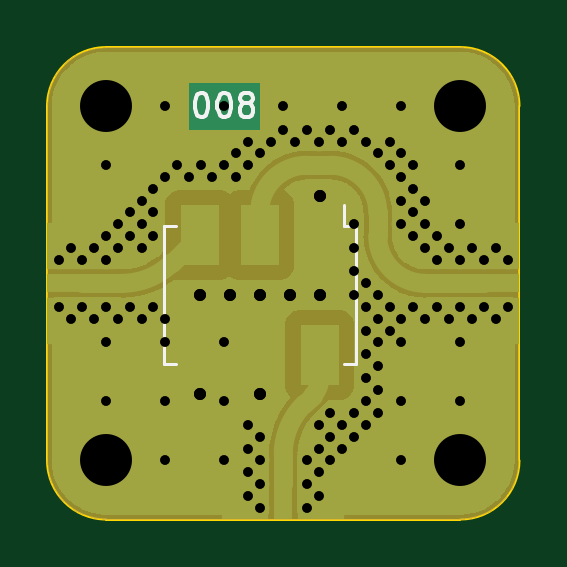
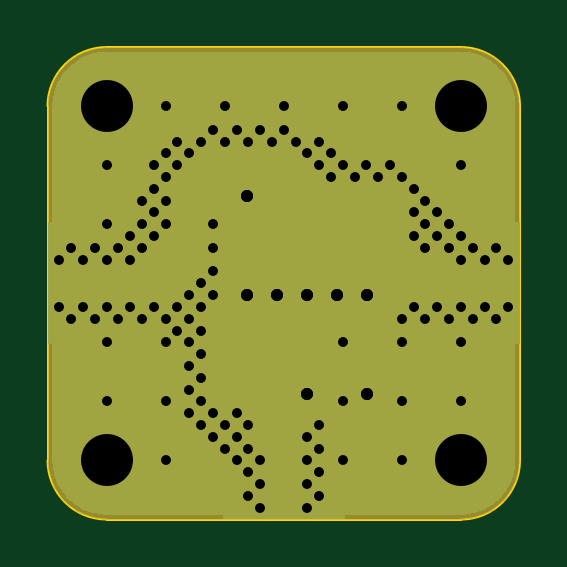
Circuit board: 12 layer files. Board 20.0 x 20.0 mm.
- bottom_copper: mixer-B_Cu.gbr (9264 bytes)
- bottom_mask: mixer-B_Mask.gbr (3312 bytes)
- bottom_silk: mixer-B_Silkscreen.gbr (476 bytes)
- outline: mixer-Edge_Cuts.gbr (1007 bytes)
- top_copper: mixer-F_Cu.gbr (25882 bytes)
- top_mask: mixer-F_Mask.gbr (7296 bytes)
- paste: mixer-F_Paste.gbr (706 bytes)
- top_silk: mixer-F_Silkscreen.gbr (2741 bytes)
- drill: mixer-NPTH-drl.gbr (484 bytes)
- drill: mixer-NPTH.drl (334 bytes)
- drill: mixer-PTH-drl.gbr (4624 bytes)
- drill: mixer-PTH.drl (2552 bytes)

=== bottom_copper: mixer-B_Cu.gbr (9264 bytes, source omitted) ===
=== bottom_mask: mixer-B_Mask.gbr ===
%TF.GenerationSoftware,KiCad,Pcbnew,6.0.9+dfsg-1~bpo11+1*%
%TF.CreationDate,2022-11-06T17:08:34+01:00*%
%TF.ProjectId,mixer,6d697865-722e-46b6-9963-61645f706362,2*%
%TF.SameCoordinates,Original*%
%TF.FileFunction,Soldermask,Bot*%
%TF.FilePolarity,Negative*%
%FSLAX46Y46*%
G04 Gerber Fmt 4.6, Leading zero omitted, Abs format (unit mm)*
G04 Created by KiCad (PCBNEW 6.0.9+dfsg-1~bpo11+1) date 2022-11-06 17:08:34*
%MOMM*%
%LPD*%
G01*
G04 APERTURE LIST*
%ADD10C,3.400000*%
G04 APERTURE END LIST*
D10*
%TO.C,H3*%
X140000000Y-70000000D03*
%TD*%
%TO.C,H1*%
X155000000Y-85000000D03*
%TD*%
%TO.C,H2*%
X155000000Y-70000000D03*
%TD*%
%TO.C,H4*%
X140000000Y-85000000D03*
%TD*%
G36*
X155004119Y-67500270D02*
G01*
X155318073Y-67520848D01*
X155334413Y-67522999D01*
X155638950Y-67583574D01*
X155654871Y-67587840D01*
X155948888Y-67687646D01*
X155964114Y-67693953D01*
X156242592Y-67831283D01*
X156256866Y-67839524D01*
X156515034Y-68012027D01*
X156528109Y-68022060D01*
X156761557Y-68226788D01*
X156773212Y-68238443D01*
X156977940Y-68471891D01*
X156987973Y-68484966D01*
X157160476Y-68743134D01*
X157168717Y-68757408D01*
X157306047Y-69035886D01*
X157312354Y-69051112D01*
X157412160Y-69345129D01*
X157416426Y-69361050D01*
X157477001Y-69665587D01*
X157479152Y-69681927D01*
X157499730Y-69995881D01*
X157500000Y-70004122D01*
X157500000Y-84995878D01*
X157499730Y-85004119D01*
X157479152Y-85318073D01*
X157477001Y-85334413D01*
X157416426Y-85638950D01*
X157412160Y-85654871D01*
X157312354Y-85948888D01*
X157306047Y-85964114D01*
X157168717Y-86242592D01*
X157160476Y-86256866D01*
X156987973Y-86515034D01*
X156977940Y-86528109D01*
X156773212Y-86761557D01*
X156761557Y-86773212D01*
X156528109Y-86977940D01*
X156515034Y-86987973D01*
X156256866Y-87160476D01*
X156242592Y-87168717D01*
X155964114Y-87306047D01*
X155948888Y-87312354D01*
X155654871Y-87412160D01*
X155638950Y-87416426D01*
X155334413Y-87477001D01*
X155318073Y-87479152D01*
X155004119Y-87499730D01*
X154995878Y-87500000D01*
X140004122Y-87500000D01*
X139995881Y-87499730D01*
X139681927Y-87479152D01*
X139665587Y-87477001D01*
X139361050Y-87416426D01*
X139345129Y-87412160D01*
X139051112Y-87312354D01*
X139035886Y-87306047D01*
X138757408Y-87168717D01*
X138743134Y-87160476D01*
X138484966Y-86987973D01*
X138471891Y-86977940D01*
X138238443Y-86773212D01*
X138226788Y-86761557D01*
X138022060Y-86528109D01*
X138012027Y-86515034D01*
X137839524Y-86256866D01*
X137831283Y-86242592D01*
X137693953Y-85964114D01*
X137687646Y-85948888D01*
X137587840Y-85654871D01*
X137583574Y-85638950D01*
X137522999Y-85334413D01*
X137520848Y-85318073D01*
X137500270Y-85004119D01*
X137500000Y-84995878D01*
X137500000Y-70004122D01*
X137500270Y-69995881D01*
X137520848Y-69681927D01*
X137522999Y-69665587D01*
X137583574Y-69361050D01*
X137587840Y-69345129D01*
X137687646Y-69051112D01*
X137693953Y-69035886D01*
X137831283Y-68757408D01*
X137839524Y-68743134D01*
X138012027Y-68484966D01*
X138022060Y-68471891D01*
X138226788Y-68238443D01*
X138238443Y-68226788D01*
X138471891Y-68022060D01*
X138484966Y-68012027D01*
X138743134Y-67839524D01*
X138757408Y-67831283D01*
X139035886Y-67693953D01*
X139051112Y-67687646D01*
X139345129Y-67587840D01*
X139361050Y-67583574D01*
X139665587Y-67522999D01*
X139681927Y-67520848D01*
X139995881Y-67500270D01*
X140004122Y-67500000D01*
X154995878Y-67500000D01*
X155004119Y-67500270D01*
G37*
M02*

=== bottom_silk: mixer-B_Silkscreen.gbr ===
%TF.GenerationSoftware,KiCad,Pcbnew,6.0.9+dfsg-1~bpo11+1*%
%TF.CreationDate,2022-11-06T17:08:34+01:00*%
%TF.ProjectId,mixer,6d697865-722e-46b6-9963-61645f706362,2*%
%TF.SameCoordinates,Original*%
%TF.FileFunction,Legend,Bot*%
%TF.FilePolarity,Positive*%
%FSLAX46Y46*%
G04 Gerber Fmt 4.6, Leading zero omitted, Abs format (unit mm)*
G04 Created by KiCad (PCBNEW 6.0.9+dfsg-1~bpo11+1) date 2022-11-06 17:08:34*
%MOMM*%
%LPD*%
G01*
G04 APERTURE LIST*
G04 APERTURE END LIST*
M02*

=== outline: mixer-Edge_Cuts.gbr ===
%TF.GenerationSoftware,KiCad,Pcbnew,6.0.9+dfsg-1~bpo11+1*%
%TF.CreationDate,2022-11-06T17:08:34+01:00*%
%TF.ProjectId,mixer,6d697865-722e-46b6-9963-61645f706362,2*%
%TF.SameCoordinates,Original*%
%TF.FileFunction,Profile,NP*%
%FSLAX46Y46*%
G04 Gerber Fmt 4.6, Leading zero omitted, Abs format (unit mm)*
G04 Created by KiCad (PCBNEW 6.0.9+dfsg-1~bpo11+1) date 2022-11-06 17:08:34*
%MOMM*%
%LPD*%
G01*
G04 APERTURE LIST*
%TA.AperFunction,Profile*%
%ADD10C,0.100000*%
%TD*%
G04 APERTURE END LIST*
D10*
X137500000Y-85000000D02*
G75*
G03*
X140000000Y-87500000I2500000J0D01*
G01*
X155000000Y-87500000D02*
X140000000Y-87500000D01*
X140000000Y-67500000D02*
X155000000Y-67500000D01*
X157500000Y-70000000D02*
X157500000Y-85000000D01*
X137500000Y-85000000D02*
X137500000Y-70000000D01*
X155000000Y-87500000D02*
G75*
G03*
X157500000Y-85000000I0J2500000D01*
G01*
X157500000Y-70000000D02*
G75*
G03*
X155000000Y-67500000I-2500000J0D01*
G01*
X140000000Y-67500000D02*
G75*
G03*
X137500000Y-70000000I0J-2500000D01*
G01*
M02*

=== top_copper: mixer-F_Cu.gbr (25882 bytes, source omitted) ===
=== top_mask: mixer-F_Mask.gbr (7296 bytes, source omitted) ===
=== paste: mixer-F_Paste.gbr ===
%TF.GenerationSoftware,KiCad,Pcbnew,6.0.1-79c1e3a40b~116~ubuntu20.04.1*%
%TF.CreationDate,2022-01-30T13:12:07+01:00*%
%TF.ProjectId,mixer,6d697865-722e-46b6-9963-61645f706362,rev?*%
%TF.SameCoordinates,Original*%
%TF.FileFunction,Paste,Top*%
%TF.FilePolarity,Positive*%
%FSLAX46Y46*%
G04 Gerber Fmt 4.6, Leading zero omitted, Abs format (unit mm)*
G04 Created by KiCad (PCBNEW 6.0.1-79c1e3a40b~116~ubuntu20.04.1) date 2022-01-30 13:12:07*
%MOMM*%
%LPD*%
G01*
G04 APERTURE LIST*
%ADD10R,1.651000X2.540000*%
G04 APERTURE END LIST*
D10*
%TO.C,U1*%
X149040000Y-75460000D03*
X146500000Y-75460000D03*
X143960000Y-75460000D03*
X143960000Y-80540000D03*
X146500000Y-80540000D03*
X149040000Y-80540000D03*
%TD*%
M02*

=== top_silk: mixer-F_Silkscreen.gbr ===
%TF.GenerationSoftware,KiCad,Pcbnew,6.0.9+dfsg-1~bpo11+1*%
%TF.CreationDate,2022-11-06T17:08:34+01:00*%
%TF.ProjectId,mixer,6d697865-722e-46b6-9963-61645f706362,2*%
%TF.SameCoordinates,Original*%
%TF.FileFunction,Legend,Top*%
%TF.FilePolarity,Positive*%
%FSLAX46Y46*%
G04 Gerber Fmt 4.6, Leading zero omitted, Abs format (unit mm)*
G04 Created by KiCad (PCBNEW 6.0.9+dfsg-1~bpo11+1) date 2022-11-06 17:08:34*
%MOMM*%
%LPD*%
G01*
G04 APERTURE LIST*
%ADD10C,0.150000*%
%ADD11C,0.120000*%
G04 APERTURE END LIST*
D10*
X144000000Y-69452380D02*
X144095238Y-69452380D01*
X144190476Y-69500000D01*
X144238095Y-69547619D01*
X144285714Y-69642857D01*
X144333333Y-69833333D01*
X144333333Y-70071428D01*
X144285714Y-70261904D01*
X144238095Y-70357142D01*
X144190476Y-70404761D01*
X144095238Y-70452380D01*
X144000000Y-70452380D01*
X143904761Y-70404761D01*
X143857142Y-70357142D01*
X143809523Y-70261904D01*
X143761904Y-70071428D01*
X143761904Y-69833333D01*
X143809523Y-69642857D01*
X143857142Y-69547619D01*
X143904761Y-69500000D01*
X144000000Y-69452380D01*
X144952380Y-69452380D02*
X145047619Y-69452380D01*
X145142857Y-69500000D01*
X145190476Y-69547619D01*
X145238095Y-69642857D01*
X145285714Y-69833333D01*
X145285714Y-70071428D01*
X145238095Y-70261904D01*
X145190476Y-70357142D01*
X145142857Y-70404761D01*
X145047619Y-70452380D01*
X144952380Y-70452380D01*
X144857142Y-70404761D01*
X144809523Y-70357142D01*
X144761904Y-70261904D01*
X144714285Y-70071428D01*
X144714285Y-69833333D01*
X144761904Y-69642857D01*
X144809523Y-69547619D01*
X144857142Y-69500000D01*
X144952380Y-69452380D01*
X145857142Y-69880952D02*
X145761904Y-69833333D01*
X145714285Y-69785714D01*
X145666666Y-69690476D01*
X145666666Y-69642857D01*
X145714285Y-69547619D01*
X145761904Y-69500000D01*
X145857142Y-69452380D01*
X146047619Y-69452380D01*
X146142857Y-69500000D01*
X146190476Y-69547619D01*
X146238095Y-69642857D01*
X146238095Y-69690476D01*
X146190476Y-69785714D01*
X146142857Y-69833333D01*
X146047619Y-69880952D01*
X145857142Y-69880952D01*
X145761904Y-69928571D01*
X145714285Y-69976190D01*
X145666666Y-70071428D01*
X145666666Y-70261904D01*
X145714285Y-70357142D01*
X145761904Y-70404761D01*
X145857142Y-70452380D01*
X146047619Y-70452380D01*
X146142857Y-70404761D01*
X146190476Y-70357142D01*
X146238095Y-70261904D01*
X146238095Y-70071428D01*
X146190476Y-69976190D01*
X146142857Y-69928571D01*
X146047619Y-69880952D01*
D11*
%TO.C,U1*%
X142944000Y-75079000D02*
X142436000Y-75079000D01*
X150056000Y-75079000D02*
X150056000Y-74190000D01*
X150564000Y-75079000D02*
X150056000Y-75079000D01*
X150056000Y-80921000D02*
X150564000Y-80921000D01*
X142436000Y-80921000D02*
X142944000Y-80921000D01*
X150564000Y-80921000D02*
X150564000Y-75079000D01*
X142436000Y-75079000D02*
X142436000Y-80921000D01*
%TD*%
M02*

=== drill: mixer-NPTH-drl.gbr ===
%TF.GenerationSoftware,KiCad,Pcbnew,6.0.9+dfsg-1~bpo11+1*%
%TF.CreationDate,2022-11-06T17:08:36+01:00*%
%TF.ProjectId,mixer,6d697865-722e-46b6-9963-61645f706362,2*%
%TF.SameCoordinates,Original*%
%TF.FileFunction,NonPlated,1,2,NPTH*%
%TF.FilePolarity,Positive*%
%FSLAX46Y46*%
G04 Gerber Fmt 4.6, Leading zero omitted, Abs format (unit mm)*
G04 Created by KiCad (PCBNEW 6.0.9+dfsg-1~bpo11+1) date 2022-11-06 17:08:36*
%MOMM*%
%LPD*%
G01*
G04 APERTURE LIST*
G04 APERTURE END LIST*
M02*

=== drill: mixer-NPTH.drl ===
M48
; DRILL file {KiCad 6.0.1-79c1e3a40b~116~ubuntu20.04.1} date Sun 30 Jan 2022 13:12:11 CET
; FORMAT={-:-/ absolute / metric / decimal}
; #@! TF.CreationDate,2022-01-30T13:12:11+01:00
; #@! TF.GenerationSoftware,Kicad,Pcbnew,6.0.1-79c1e3a40b~116~ubuntu20.04.1
; #@! TF.FileFunction,NonPlated,1,2,NPTH
FMAT,2
METRIC
%
G90
G05
T0
M30

=== drill: mixer-PTH-drl.gbr ===
%TF.GenerationSoftware,KiCad,Pcbnew,6.0.9+dfsg-1~bpo11+1*%
%TF.CreationDate,2022-11-06T17:08:36+01:00*%
%TF.ProjectId,mixer,6d697865-722e-46b6-9963-61645f706362,2*%
%TF.SameCoordinates,Original*%
%TF.FileFunction,Plated,1,2,PTH,Drill*%
%TF.FilePolarity,Positive*%
%FSLAX46Y46*%
G04 Gerber Fmt 4.6, Leading zero omitted, Abs format (unit mm)*
G04 Created by KiCad (PCBNEW 6.0.9+dfsg-1~bpo11+1) date 2022-11-06 17:08:36*
%MOMM*%
%LPD*%
G01*
G04 APERTURE LIST*
%TA.AperFunction,ViaDrill*%
%ADD10C,0.400000*%
%TD*%
%TA.AperFunction,ComponentDrill*%
%ADD11C,0.400000*%
%TD*%
%TA.AperFunction,ComponentDrill*%
%ADD12C,0.508000*%
%TD*%
%TA.AperFunction,ComponentDrill*%
%ADD13C,2.000000*%
%TD*%
G04 APERTURE END LIST*
D10*
X140000000Y-72500000D03*
X140000000Y-75500000D03*
X140000000Y-80000000D03*
X140000000Y-82500000D03*
X140500000Y-75000000D03*
X140500000Y-76000000D03*
X140500000Y-79000000D03*
X141000000Y-74500000D03*
X141000000Y-75500000D03*
X141000000Y-78500000D03*
X141500000Y-74000000D03*
X141500000Y-75000000D03*
X141500000Y-76000000D03*
X141500000Y-79000000D03*
X142000000Y-73500000D03*
X142000000Y-74500000D03*
X142000000Y-75500000D03*
X142000000Y-78500000D03*
X142500000Y-70000000D03*
X142500000Y-73000000D03*
X142500000Y-79000000D03*
X142500000Y-80000000D03*
X142500000Y-82500000D03*
X142500000Y-85000000D03*
X143000000Y-72500000D03*
X143500000Y-73000000D03*
X144000000Y-72500000D03*
X144500000Y-73000000D03*
X145000000Y-70000000D03*
X145000000Y-72500000D03*
X145000000Y-80000000D03*
X145000000Y-82500000D03*
X145000000Y-85000000D03*
X145500000Y-72000000D03*
X145500000Y-73000000D03*
X146000000Y-71500000D03*
X146000000Y-72500000D03*
X146000000Y-83500000D03*
X146000000Y-84500000D03*
X146500000Y-72000000D03*
X146500000Y-84000000D03*
X147000000Y-71500000D03*
X147500000Y-70000000D03*
X147500000Y-71000000D03*
X148000000Y-71500000D03*
X148500000Y-71000000D03*
X149000000Y-71500000D03*
X149000000Y-83500000D03*
X149000000Y-84500000D03*
X149500000Y-71000000D03*
X149500000Y-83000000D03*
X149500000Y-84000000D03*
X149500000Y-85000000D03*
X150000000Y-70000000D03*
X150000000Y-71500000D03*
X150000000Y-83500000D03*
X150000000Y-84500000D03*
X150500000Y-71000000D03*
X150500000Y-75000000D03*
X150500000Y-76000000D03*
X150500000Y-77000000D03*
X150500000Y-78000000D03*
X150500000Y-83000000D03*
X150500000Y-84000000D03*
X151000000Y-71500000D03*
X151000000Y-77500000D03*
X151000000Y-78500000D03*
X151000000Y-79500000D03*
X151000000Y-80500000D03*
X151000000Y-81500000D03*
X151000000Y-82500000D03*
X151000000Y-83500000D03*
X151500000Y-72000000D03*
X151500000Y-78000000D03*
X151500000Y-79000000D03*
X151500000Y-80000000D03*
X151500000Y-81000000D03*
X151500000Y-82000000D03*
X151500000Y-83000000D03*
X152000000Y-71500000D03*
X152000000Y-72500000D03*
X152000000Y-78500000D03*
X152000000Y-79500000D03*
X152500000Y-70000000D03*
X152500000Y-72000000D03*
X152500000Y-73000000D03*
X152500000Y-74000000D03*
X152500000Y-75000000D03*
X152500000Y-79000000D03*
X152500000Y-80000000D03*
X152500000Y-82500000D03*
X152500000Y-85000000D03*
X153000000Y-72500000D03*
X153000000Y-73500000D03*
X153000000Y-74500000D03*
X153000000Y-75500000D03*
X153000000Y-78500000D03*
X153500000Y-74000000D03*
X153500000Y-75000000D03*
X153500000Y-76000000D03*
X153500000Y-79000000D03*
X154000000Y-75500000D03*
X154000000Y-76500000D03*
X154000000Y-78500000D03*
X154500000Y-76000000D03*
X154500000Y-79000000D03*
X155000000Y-72500000D03*
X155000000Y-75000000D03*
X155000000Y-80000000D03*
X155000000Y-82500000D03*
D11*
%TO.C,J1*%
X138000000Y-76500000D03*
X138000000Y-78500000D03*
X138500000Y-76000000D03*
X138500000Y-79000000D03*
X139000000Y-76500000D03*
X139000000Y-78500000D03*
X139500000Y-76000000D03*
X139500000Y-79000000D03*
X140000000Y-76500000D03*
X140000000Y-78500000D03*
%TO.C,J2*%
X146000000Y-85500000D03*
X146000000Y-86500000D03*
X146500000Y-85000000D03*
X146500000Y-86000000D03*
X146500000Y-87000000D03*
X148500000Y-85000000D03*
X148500000Y-86000000D03*
X148500000Y-87000000D03*
X149000000Y-85500000D03*
X149000000Y-86500000D03*
%TO.C,J3*%
X155000000Y-76500000D03*
X155000000Y-78500000D03*
X155500000Y-76000000D03*
X155500000Y-79000000D03*
X156000000Y-76500000D03*
X156000000Y-78500000D03*
X156500000Y-76000000D03*
X156500000Y-79000000D03*
X157000000Y-76500000D03*
X157000000Y-78500000D03*
D12*
%TO.C,U1*%
X143960000Y-78000000D03*
X143960000Y-82191000D03*
X145230000Y-78000000D03*
X146500000Y-78000000D03*
X146500000Y-82191000D03*
X147770000Y-78000000D03*
X149040000Y-73809000D03*
X149040000Y-78000000D03*
D13*
%TO.C,H3*%
X140000000Y-70000000D03*
%TO.C,H4*%
X140000000Y-85000000D03*
%TO.C,H2*%
X155000000Y-70000000D03*
%TO.C,H1*%
X155000000Y-85000000D03*
M02*

=== drill: mixer-PTH.drl ===
M48
; DRILL file {KiCad 6.0.1-79c1e3a40b~116~ubuntu20.04.1} date Sun 30 Jan 2022 13:12:11 CET
; FORMAT={-:-/ absolute / metric / decimal}
; #@! TF.CreationDate,2022-01-30T13:12:11+01:00
; #@! TF.GenerationSoftware,Kicad,Pcbnew,6.0.1-79c1e3a40b~116~ubuntu20.04.1
; #@! TF.FileFunction,Plated,1,2,PTH
FMAT,2
METRIC
; #@! TA.AperFunction,Plated,PTH,ViaDrill
T1C0.400
; #@! TA.AperFunction,Plated,PTH,ComponentDrill
T2C0.400
; #@! TA.AperFunction,Plated,PTH,ComponentDrill
T3C0.508
; #@! TA.AperFunction,Plated,PTH,ComponentDrill
T4C2.200
%
G90
G05
T1
X140.0Y-72.5
X140.0Y-75.5
X140.0Y-80.0
X140.0Y-82.5
X140.5Y-75.0
X140.5Y-76.0
X140.5Y-79.0
X141.0Y-74.5
X141.0Y-75.5
X141.0Y-78.5
X141.5Y-74.0
X141.5Y-75.0
X141.5Y-76.0
X141.5Y-79.0
X142.0Y-73.5
X142.0Y-74.5
X142.0Y-75.5
X142.0Y-78.5
X142.5Y-70.0
X142.5Y-73.0
X142.5Y-79.0
X142.5Y-80.0
X142.5Y-82.5
X142.5Y-85.0
X143.0Y-72.5
X143.5Y-73.0
X144.0Y-72.5
X144.5Y-73.0
X145.0Y-70.0
X145.0Y-72.5
X145.0Y-80.0
X145.0Y-82.5
X145.0Y-85.0
X145.5Y-72.0
X145.5Y-73.0
X146.0Y-71.5
X146.0Y-72.5
X146.0Y-83.5
X146.0Y-84.5
X146.5Y-72.0
X146.5Y-84.0
X147.0Y-71.5
X147.5Y-70.0
X147.5Y-71.0
X148.0Y-71.5
X148.5Y-71.0
X149.0Y-71.5
X149.0Y-83.5
X149.0Y-84.5
X149.5Y-71.0
X149.5Y-83.0
X149.5Y-84.0
X149.5Y-85.0
X150.0Y-70.0
X150.0Y-71.5
X150.0Y-83.5
X150.0Y-84.5
X150.5Y-71.0
X150.5Y-75.0
X150.5Y-76.0
X150.5Y-77.0
X150.5Y-78.0
X150.5Y-83.0
X150.5Y-84.0
X151.0Y-71.5
X151.0Y-77.5
X151.0Y-78.5
X151.0Y-79.5
X151.0Y-80.5
X151.0Y-81.5
X151.0Y-82.5
X151.0Y-83.5
X151.5Y-72.0
X151.5Y-78.0
X151.5Y-79.0
X151.5Y-80.0
X151.5Y-81.0
X151.5Y-82.0
X151.5Y-83.0
X152.0Y-71.5
X152.0Y-72.5
X152.0Y-78.5
X152.0Y-79.5
X152.5Y-70.0
X152.5Y-72.0
X152.5Y-73.0
X152.5Y-74.0
X152.5Y-75.0
X152.5Y-79.0
X152.5Y-80.0
X152.5Y-82.5
X152.5Y-85.0
X153.0Y-72.5
X153.0Y-73.5
X153.0Y-74.5
X153.0Y-75.5
X153.0Y-78.5
X153.5Y-74.0
X153.5Y-75.0
X153.5Y-76.0
X153.5Y-79.0
X154.0Y-75.5
X154.0Y-76.5
X154.0Y-78.5
X154.5Y-76.0
X154.5Y-79.0
X155.0Y-72.5
X155.0Y-75.0
X155.0Y-80.0
X155.0Y-82.5
T2
X138.0Y-76.5
X138.0Y-78.5
X138.5Y-76.0
X138.5Y-79.0
X139.0Y-76.5
X139.0Y-78.5
X139.5Y-76.0
X139.5Y-79.0
X140.0Y-76.5
X140.0Y-78.5
X146.0Y-85.5
X146.0Y-86.5
X146.5Y-85.0
X146.5Y-86.0
X146.5Y-87.0
X148.5Y-85.0
X148.5Y-86.0
X148.5Y-87.0
X149.0Y-85.5
X149.0Y-86.5
X155.0Y-76.5
X155.0Y-78.5
X155.5Y-76.0
X155.5Y-79.0
X156.0Y-76.5
X156.0Y-78.5
X156.5Y-76.0
X156.5Y-79.0
X157.0Y-76.5
X157.0Y-78.5
T3
X143.96Y-78.0
X143.96Y-82.191
X145.23Y-78.0
X146.5Y-78.0
X146.5Y-82.191
X147.77Y-78.0
X149.04Y-73.809
X149.04Y-78.0
T4
X140.0Y-70.0
X140.0Y-85.0
X155.0Y-70.0
X155.0Y-85.0
T0
M30

